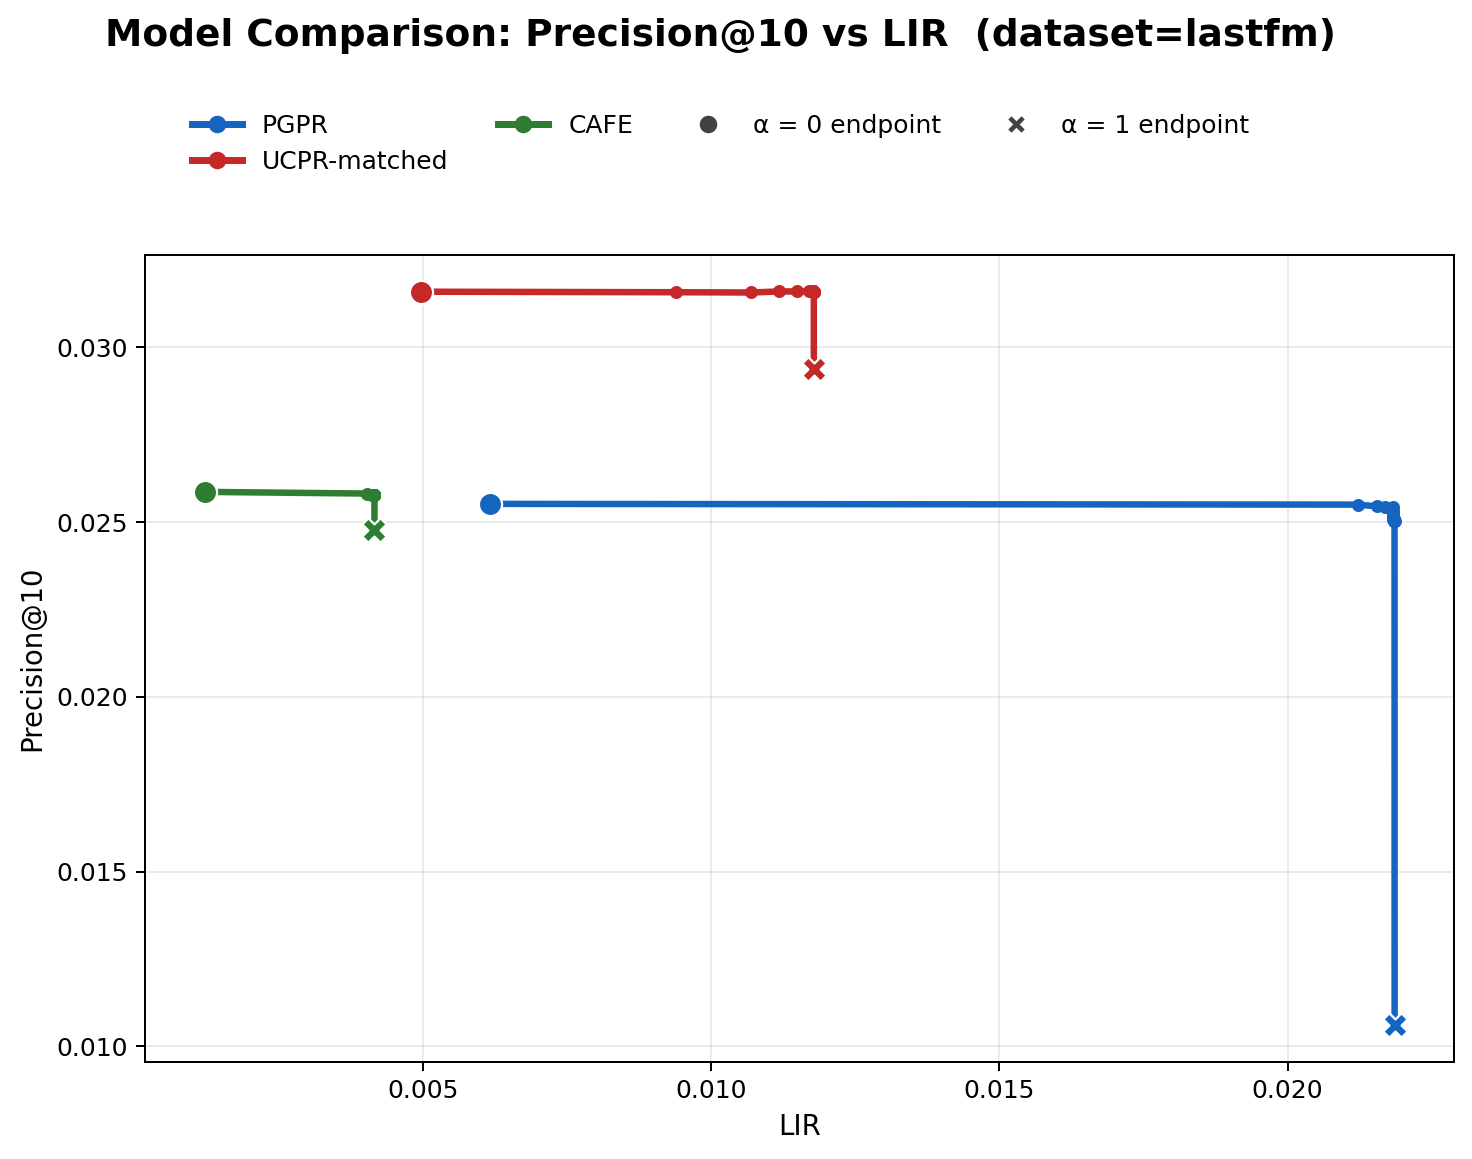

The file beside this chart, header and first rows:
model, alpha, precision, LIR
PGPR, 0.0000, 0.0255, 0.0062
PGPR, 0.0500, 0.0255, 0.0212
PGPR, 0.1000, 0.0254, 0.0215
PGPR, 0.1500, 0.0254, 0.0217
PGPR, 0.2000, 0.0254, 0.0218
PGPR, 0.2500, 0.0253, 0.0218
PGPR, 0.3000, 0.0252, 0.0218
PGPR, 0.3500, 0.0252, 0.0218
PGPR, 0.4000, 0.0251, 0.0218
PGPR, 0.4500, 0.0251, 0.0218
PGPR, 0.5000, 0.0251, 0.0218
PGPR, 0.5500, 0.0251, 0.0218
PGPR, 0.6000, 0.0251, 0.0218
PGPR, 0.6500, 0.0251, 0.0218
PGPR, 0.7000, 0.0251, 0.0218
PGPR, 0.7500, 0.0250, 0.0218
PGPR, 0.8000, 0.0250, 0.0218
PGPR, 0.8500, 0.0250, 0.0219
PGPR, 0.9000, 0.0250, 0.0219
PGPR, 0.9500, 0.0250, 0.0219
PGPR, 1, 0.0106, 0.0219
UCPR-matched, 0.0000, 0.0316, 0.0050
UCPR-matched, 0.0500, 0.0316, 0.0094
UCPR-matched, 0.1000, 0.0316, 0.0107
UCPR-matched, 0.1500, 0.0316, 0.0112
UCPR-matched, 0.2000, 0.0316, 0.0115
UCPR-matched, 0.2500, 0.0316, 0.0117
UCPR-matched, 0.3000, 0.0316, 0.0117
UCPR-matched, 0.3500, 0.0316, 0.0118
UCPR-matched, 0.4000, 0.0316, 0.0118
UCPR-matched, 0.4500, 0.0316, 0.0118
UCPR-matched, 0.5000, 0.0316, 0.0118
UCPR-matched, 0.5500, 0.0316, 0.0118
UCPR-matched, 0.6000, 0.0316, 0.0118
UCPR-matched, 0.6500, 0.0316, 0.0118
UCPR-matched, 0.7000, 0.0316, 0.0118
UCPR-matched, 0.7500, 0.0316, 0.0118
UCPR-matched, 0.8000, 0.0316, 0.0118
UCPR-matched, 0.8500, 0.0316, 0.0118
UCPR-matched, 0.9000, 0.0316, 0.0118
UCPR-matched, 0.9500, 0.0316, 0.0118
UCPR-matched, 1, 0.0294, 0.0118
CAFE, 0.0000, 0.0259, 0.0012
CAFE, 0.0500, 0.0258, 0.0040
CAFE, 0.1000, 0.0258, 0.0041
CAFE, 0.1500, 0.0258, 0.0041
CAFE, 0.2000, 0.0258, 0.0041
CAFE, 0.2500, 0.0258, 0.0041
CAFE, 0.3000, 0.0258, 0.0041
CAFE, 0.3500, 0.0258, 0.0041
CAFE, 0.4000, 0.0258, 0.0041
CAFE, 0.4500, 0.0258, 0.0041
CAFE, 0.5000, 0.0258, 0.0042
CAFE, 0.5500, 0.0258, 0.0042
CAFE, 0.6000, 0.0258, 0.0042
CAFE, 0.6500, 0.0258, 0.0042
CAFE, 0.7000, 0.0258, 0.0042
CAFE, 0.7500, 0.0258, 0.0042
CAFE, 0.8000, 0.0258, 0.0042
CAFE, 0.8500, 0.0258, 0.0042
... 3 more rows
